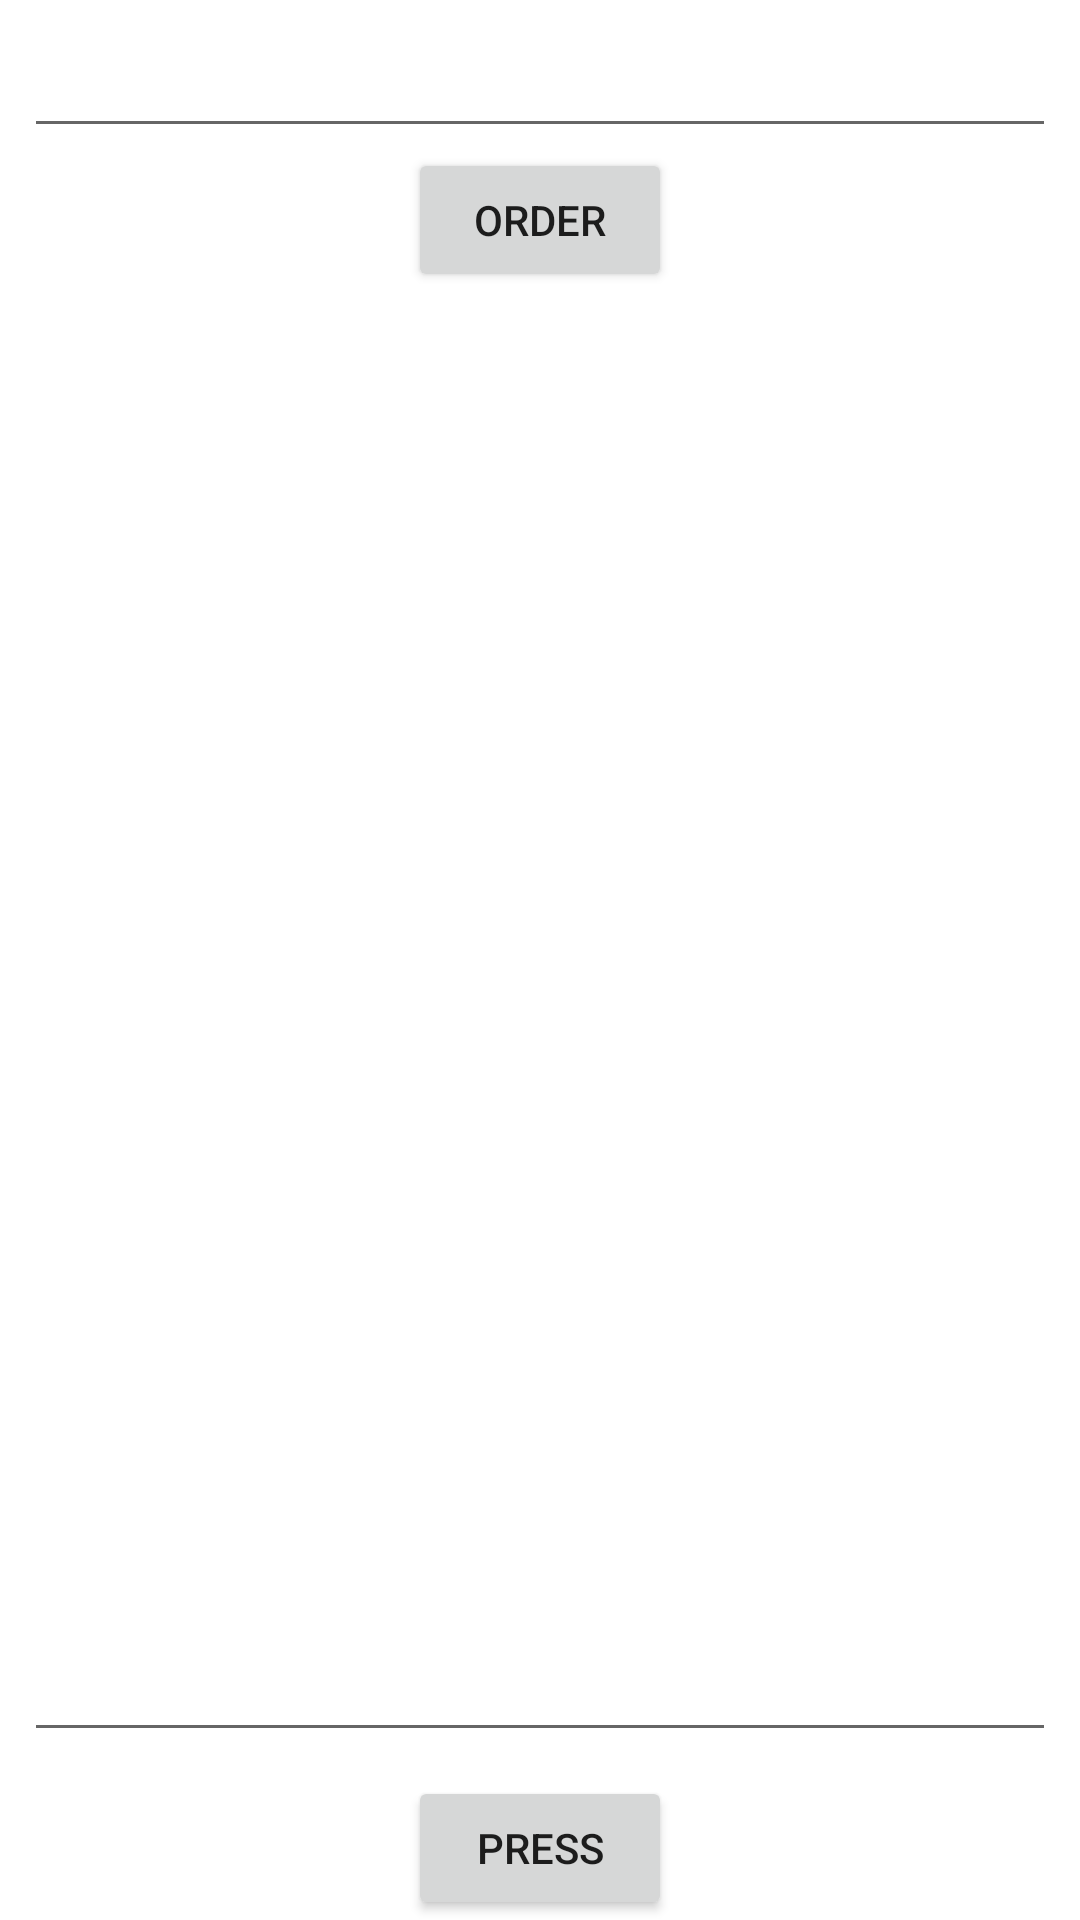

Here is an Android app screen rendered from its layout file. Give the layout XML and the strings, colors and styles it references.
<!-- AndroidManifest.xml: application theme Theme.JustTalk -->
<!-- res/layout/activity_firebase_test.xml -->
<?xml version="1.0" encoding="utf-8"?>
<layout>
<androidx.constraintlayout.widget.ConstraintLayout xmlns:android="http://schemas.android.com/apk/res/android"
    xmlns:app="http://schemas.android.com/apk/res-auto"
    xmlns:tools="http://schemas.android.com/tools"
    android:layout_width="match_parent"
    android:layout_height="match_parent"
    tools:context=".test.FirebaseTestActivity">

    <EditText
        android:id="@+id/field"
        android:layout_width="match_parent"
        android:layout_height="wrap_content"
        app:layout_constraintBottom_toTopOf="@id/press"
        app:layout_constraintStart_toStartOf="parent"
        app:layout_constraintEnd_toEndOf="parent"
        android:layout_margin="8dp"/>

    <Button
        android:id="@+id/press"
        android:layout_width="wrap_content"
        android:layout_height="wrap_content"
        android:text="press"
        app:layout_constraintBottom_toBottomOf="parent"
        app:layout_constraintStart_toStartOf="parent"
        app:layout_constraintEnd_toEndOf="parent"/>
    <EditText
        android:id="@+id/order_field"
        android:layout_width="match_parent"
        android:layout_height="wrap_content"
        app:layout_constraintTop_toTopOf="parent"
        app:layout_constraintVertical_bias=".00"
        app:layout_constraintBottom_toTopOf="@id/order_press"
        app:layout_constraintStart_toStartOf="parent"
        app:layout_constraintEnd_toEndOf="parent"
        android:layout_margin="8dp"/>

    <Button
        android:id="@+id/order_press"
        android:layout_width="wrap_content"
        android:layout_height="wrap_content"
        android:text="order"
        app:layout_constraintTop_toBottomOf="@id/order_field"
        app:layout_constraintStart_toStartOf="parent"
        app:layout_constraintEnd_toEndOf="parent"/>
</androidx.constraintlayout.widget.ConstraintLayout>
</layout>
<!-- resources referenced by this layout -->
<resources>
  <style name="Theme.JustTalk" parent="Theme.MaterialComponents.DayNight.DarkActionBar">
          
          <item name="colorPrimary">@color/purple_500</item>
          <item name="colorPrimaryVariant">@color/purple_700</item>
          <item name="colorOnPrimary">@color/white</item>
          
          <item name="colorSecondary">@color/teal_200</item>
          <item name="colorSecondaryVariant">@color/teal_700</item>
          <item name="colorOnSecondary">@color/black</item>
          
          <item name="android:statusBarColor" tools:targetApi="l">?attr/colorPrimaryVariant</item>
          
      </style>
  <color name="purple_500">#FF6200EE</color>
  <color name="purple_700">#FF3700B3</color>
  <color name="white">#FFFFFFFF</color>
  <color name="teal_200">#FF03DAC5</color>
  <color name="teal_700">#FF018786</color>
  <color name="black">#FF000000</color>
</resources>
